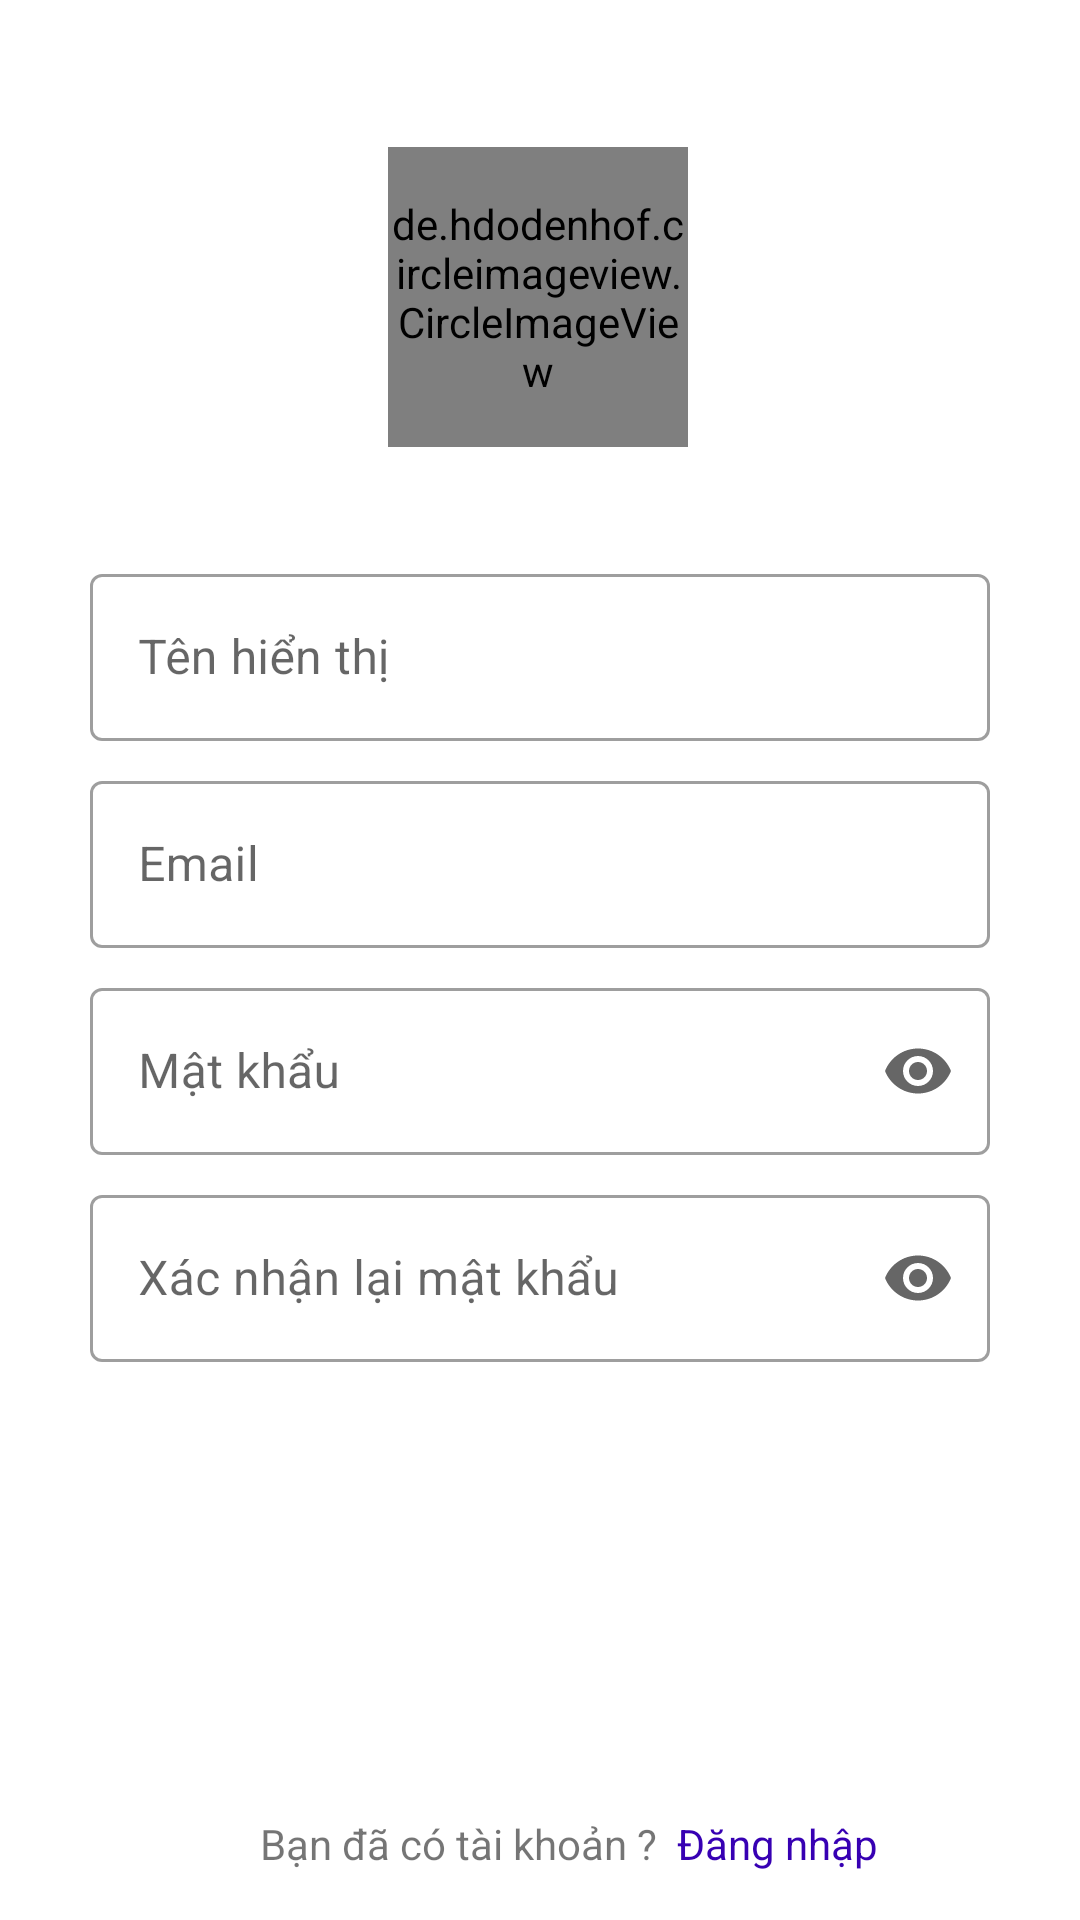

Produce the Android XML layout that renders to this screen, including the resource entries it uses.
<!-- AndroidManifest.xml: application theme Theme.SupportTouristTeam -->
<!-- res/layout/activity_register.xml -->
<?xml version="1.0" encoding="utf-8"?>
<androidx.constraintlayout.widget.ConstraintLayout xmlns:android="http://schemas.android.com/apk/res/android"
    xmlns:app="http://schemas.android.com/apk/res-auto"
    xmlns:tools="http://schemas.android.com/tools"
    android:layout_width="match_parent"
    android:layout_height="match_parent">

    <de.hdodenhof.circleimageview.CircleImageView
        android:id="@+id/image_user"
        android:layout_width="100dp"
        android:layout_height="100dp"
        android:scaleType="centerCrop"
        android:src="@drawable/add_user_male_100"
        app:layout_constraintBottom_toTopOf="@+id/guideline"
        app:layout_constraintEnd_toEndOf="parent"
        app:layout_constraintHorizontal_bias="0.498"
        app:layout_constraintStart_toStartOf="parent"
        app:layout_constraintTop_toTopOf="parent"
        app:layout_constraintVertical_bias="0.223" />

    <androidx.constraintlayout.widget.Guideline
        android:id="@+id/guideline"
        android:layout_width="wrap_content"
        android:layout_height="wrap_content"
        android:orientation="horizontal"
        app:layout_constraintGuide_percent="0.5" />

    <com.google.android.material.textfield.TextInputLayout
        android:id="@+id/textInputLayout3"
        style="@style/Widget.MaterialComponents.TextInputLayout.OutlinedBox"
        android:layout_width="300dp"
        android:layout_height="wrap_content"
        android:layout_marginBottom="8dp"
        android:hint="Tên hiển thị"
        app:boxBackgroundMode="outline"
        app:endIconMode="clear_text"
        app:layout_constraintBottom_toTopOf="@+id/textInputLayout2"
        app:layout_constraintEnd_toEndOf="parent"
        app:layout_constraintStart_toStartOf="parent"
        app:layout_constraintTop_toBottomOf="@+id/image_user"
        app:layout_constraintVertical_bias="1.0">

        <com.google.android.material.textfield.TextInputEditText
            android:id="@+id/edt_display_name"
            android:layout_width="match_parent"
            android:layout_height="wrap_content"
            android:inputType="textPersonName" />
    </com.google.android.material.textfield.TextInputLayout>

    <com.google.android.material.textfield.TextInputLayout
        android:id="@+id/textInputLayout2"
        style="@style/Widget.MaterialComponents.TextInputLayout.OutlinedBox"
        android:layout_width="300dp"
        android:layout_height="wrap_content"
        android:layout_marginBottom="4dp"
        android:hint="Email"
        app:boxBackgroundMode="outline"
        app:endIconMode="clear_text"
        app:layout_constraintBottom_toTopOf="@+id/guideline"
        app:layout_constraintEnd_toEndOf="parent"
        app:layout_constraintStart_toStartOf="parent">

        <com.google.android.material.textfield.TextInputEditText
            android:id="@+id/edt_email"
            android:layout_width="match_parent"
            android:layout_height="wrap_content"
            android:inputType="textEmailAddress" />
    </com.google.android.material.textfield.TextInputLayout>

    <com.google.android.material.textfield.TextInputLayout
        android:id="@+id/textInputLayout"
        style="@style/Widget.MaterialComponents.TextInputLayout.OutlinedBox"
        android:layout_width="300dp"
        android:layout_height="wrap_content"
        android:layout_marginTop="4dp"
        android:hint="Mật khẩu"
        app:boxBackgroundMode="outline"
        app:endIconMode="password_toggle"
        app:layout_constraintEnd_toEndOf="parent"
        app:layout_constraintStart_toStartOf="parent"
        app:layout_constraintTop_toTopOf="@+id/guideline">

        <com.google.android.material.textfield.TextInputEditText
            android:id="@+id/edt_password"
            android:layout_width="match_parent"
            android:layout_height="wrap_content"
            android:inputType="textPassword" />
    </com.google.android.material.textfield.TextInputLayout>

    <com.google.android.material.textfield.TextInputLayout
        android:id="@+id/textInputLayout4"
        style="@style/Widget.MaterialComponents.TextInputLayout.OutlinedBox"
        android:layout_width="300dp"
        android:layout_height="wrap_content"
        android:layout_marginTop="8dp"
        android:hint="Xác nhận lại mật khẩu"
        app:boxBackgroundMode="outline"
        app:endIconMode="password_toggle"
        app:layout_constraintEnd_toEndOf="parent"
        app:layout_constraintStart_toStartOf="parent"
        app:layout_constraintTop_toBottomOf="@+id/textInputLayout">

        <com.google.android.material.textfield.TextInputEditText
            android:id="@+id/edt_confirm_password"
            android:layout_width="match_parent"
            android:layout_height="wrap_content"
            android:inputType="textPassword" />
    </com.google.android.material.textfield.TextInputLayout>

    <Button
        android:id="@+id/button_register"
        android:layout_width="200dp"
        android:layout_height="wrap_content"
        android:layout_marginTop="32dp"
        android:background="@drawable/bg_button_style"
        android:text="Đăng ký"
        android:textColor="#fff"
        app:layout_constraintEnd_toEndOf="parent"
        app:layout_constraintHorizontal_bias="0.498"
        app:layout_constraintStart_toStartOf="parent"
        app:layout_constraintTop_toBottomOf="@+id/textInputLayout4" />

    <TextView
        android:id="@+id/text_ready_to_login"
        android:layout_width="wrap_content"
        android:layout_height="wrap_content"
        android:layout_marginBottom="16dp"
        android:text="Đăng nhập"
        android:textColor="@color/purple_700"
        app:layout_constraintBottom_toBottomOf="parent"
        app:layout_constraintEnd_toEndOf="parent"
        app:layout_constraintHorizontal_bias="0.09"
        app:layout_constraintStart_toEndOf="@+id/textView"
        app:layout_constraintTop_toBottomOf="@+id/button_register"
        app:layout_constraintVertical_bias="1.0" />

    <ProgressBar
        android:id="@+id/progressBar_loading_register"
        style="?android:attr/progressBarStyle"
        android:layout_width="wrap_content"
        android:layout_height="wrap_content"
        android:visibility="invisible"
        app:layout_constraintBottom_toBottomOf="@+id/button_register"
        app:layout_constraintEnd_toEndOf="@+id/button_register"
        app:layout_constraintStart_toStartOf="@+id/button_register"
        app:layout_constraintTop_toTopOf="@+id/button_register" />

    <TextView
        android:id="@+id/textView"
        android:layout_width="wrap_content"
        android:layout_height="wrap_content"
        android:text="Bạn đã có tài khoản ?"
        app:layout_constraintBottom_toBottomOf="@+id/text_ready_to_login"
        app:layout_constraintEnd_toEndOf="parent"
        app:layout_constraintHorizontal_bias="0.38"
        app:layout_constraintStart_toStartOf="parent"
        app:layout_constraintTop_toTopOf="@+id/text_ready_to_login" />
</androidx.constraintlayout.widget.ConstraintLayout>
<!-- resources referenced by this layout -->
<resources>
  <style name="Theme.SupportTouristTeam" parent="Theme.MaterialComponents.DayNight.DarkActionBar">
          
          <item name="colorPrimary">@color/purple_700</item>
          <item name="colorPrimaryVariant">@color/purple_700</item>
          <item name="colorOnPrimary">@color/white</item>
          
          <item name="colorSecondary">@color/teal_200</item>
          <item name="colorSecondaryVariant">@color/teal_700</item>
          <item name="colorOnSecondary">@color/black</item>
          
          <item name="android:statusBarColor" tools:targetApi="l">?attr/colorPrimaryVariant</item>
          
      </style>
  <!-- not gathered from this repository: default colours our renderer supplied (Android Studio template values) -->
  <color name="purple_700">#FF3700B3</color>
  <color name="teal_200">#FF03DAC5</color>
  <color name="teal_700">#FF018786</color>
  <color name="black">#FF000000</color>
  <color name="white">#FFFFFFFF</color>
</resources>
